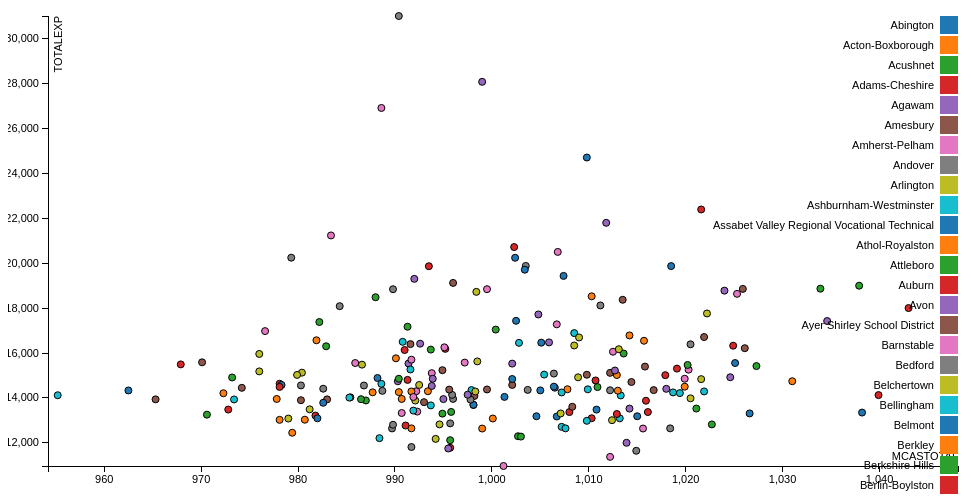
D3 v3 page, settled after 360 driven frames (6 s of simulated time); the page loaded 1 data file(s).


var margin = {top: 20, right: 50, bottom: 30, left: 40},
    width = 1000 - margin.left - margin.right,
    height = 500 - margin.top - margin.bottom;

/*
 * value accessor - returns the value to encode for a given data object.
 * scale - maps value to a visual display encoding, such as a pixel position.
 * map function - maps from data value to display value
 * axis - sets up axis
 */

// setup x
var xValue = function(d) { return d.MCASTOTAL;}, // data -> value
    xScale = d3.scale.linear().range([0, width]), // value -> display
    xMap = function(d) { return xScale(xValue(d));}, // data -> display
    xAxis = d3.svg.axis().scale(xScale).orient("bottom");

// setup y
var yValue = function(d) { return d["TOTALEXP"];}, // data -> value
    yScale = d3.scale.linear().range([height, 0]), // value -> display
    yMap = function(d) { return yScale(yValue(d));}, // data -> display
    yAxis = d3.svg.axis().scale(yScale).orient("left");

// setup fill color
var cValue = function(d) { return d.DISTRICT;},
    color = d3.scale.category10();

// add the graph canvas to the body of the webpage
var svg = d3.select("body").append("svg")
    .attr("width", width + margin.left + margin.right)
    .attr("height", height + margin.top + margin.bottom)
  .append("g")
    .attr("transform", "translate(" + margin.left + "," + margin.top +")");

// add the tooltip area to the webpage
var tooltip = d3.select("body").append("div")
    .attr("class", "tooltip")
    .style("opacity", 0);

// load data
d3.csv("MA-EDU-DATA4.csv", function(error, data) {

  // change string (from CSV) into number format
  data.forEach(function(d) {
    d.MCASTOTAL = +d.MCASTOTAL;
    d["TOTALEXP"] = +d["TOTALEXP"];
//    console.log(d);
  });

  // don't want dots overlapping axis, so add in buffer to data domain
  xScale.domain([d3.min(data, xValue)-1, d3.max(data, xValue)+1]);
  yScale.domain([d3.min(data, yValue)-1, d3.max(data, yValue)+1]);

  // x-axis
  svg.append("g")
      .attr("class", "x axis")
      .attr("transform", "translate(0," + height + ")")
      .call(xAxis)
    .append("text")
      .attr("class", "label")
      .attr("x", width)
      .attr("y", -6)
      .style("text-anchor", "end")
      .text("MCASTOTAL");

  // y-axis
  svg.append("g")
      .attr("class", "y axis")
      .call(yAxis)
    .append("text")
      .attr("class", "label")
      .attr("transform", "rotate(-90)")
      .attr("y", 6)
      .attr("dy", ".71em")
      .style("text-anchor", "end")
      .text("TOTALEXP");

  // draw dots
  svg.selectAll(".dot")
      .data(data)
    .enter().append("circle")
      .attr("class", "dot")
      .attr("r", 3.5)
      .attr("cx", xMap)
      .attr("cy", yMap)
      .style("fill", function(d) { return color(cValue(d));})
      .on("mouseover", function(d) {
          tooltip.transition()
               .duration(200)
               .style("opacity", .9);
          tooltip.html(d["Cereal Name"] + "<br/> (" + xValue(d)
	        + ", " + yValue(d) + ")")
               .style("left", (d3.event.pageX + 5) + "px")
               .style("top", (d3.event.pageY - 28) + "px");
      })
      .on("mouseout", function(d) {
          tooltip.transition()
               .duration(500)
               .style("opacity", 0);
      });

  // draw legend
  var legend = svg.selectAll(".legend")
      .data(color.domain())
    .enter().append("g")
      .attr("class", "legend")
      .attr("transform", function(d, i) { return "translate(0," + i * 20 + ")"; });

  // draw legend colored rectangles
  legend.append("rect")
      .attr("x", width - 18)
      .attr("width", 18)
      .attr("height", 18)
      .style("fill", color);

  // draw legend text
  legend.append("text")
      .attr("x", width - 24)
      .attr("y", 9)
      .attr("dy", ".35em")
      .style("text-anchor", "end")
      .text(function(d) { return d;})
});



### data: MA-EDU-DATA4.csv
DISTRICT, TOTALEXP, MCAS_ELA, MCAS_MATH, MCASTOTAL
Abington, 14047, 501, 500.3, 1001
Acton-Boxborough, 14745, 509.6, 521.4, 1031
Acushnet, 12120, 493.9, 501.8, 995.7
Adams-Cheshire, 13483, 488.2, 484.6, 972.8
Agawam, 15533, 494.9, 496.5, 991.4
Amesbury, 14580, 498.5, 503.6, 1002
Amherst-Pelham, 20504, 505.5, 501.3, 1007
Andover, 16389, 510.8, 509.7, 1020
Arlington, 13984, 510.8, 509.7, 1020
Ashburnham-Westminster, 12713, 501.1, 506.1, 1007
Assabet Valley Regional Vocational Techn…, 19872, 508.5, 510, 1018
Athol-Royalston, 14028, 486.7, 498.7, 985.4
Attleboro, 13378, 498.9, 496.9, 995.8
Auburn, 13371, 503.3, 504.7, 1008
Avon, 14744, 499.4, 490.9, 990.3
Ayer Shirley School District, 14090, 502.8, 495.4, 998.2
Barnstable, 15556, 491.4, 494.5, 985.9
Bedford, 18120, 504.8, 506.4, 1011
Belchertown, 12823, 497.7, 496.9, 994.6
Bellingham, 14351, 496.9, 501, 997.9
Belmont, 13349, 518.4, 519.8, 1038
Berkley, 12638, 498.7, 500.3, 999
Berkshire Hills, 18486, 493.7, 494.3, 988
Berlin-Boylston, 14779, 502.6, 508.1, 1011
Beverly, 13689, 498, 500.1, 998.1
Billerica, 15237, 496.6, 498.3, 994.9
Blackstone-Millville, 13330, 494.2, 496.5, 990.7
Boston, 20247, 489.7, 489.6, 979.3
Bourne, 15183, 496.1, 479.9, 976
Braintree, 14112, 507.4, 505.9, 1013
Bridgewater-Raynham, 13175, 499, 507.7, 1007
Brockton, 14210, 487.2, 485.1, 972.3
Brookline, 18866, 515.4, 518.5, 1034
Burlington, 19866, 493.6, 499.9, 993.5
Cambridge, 28077, 501.2, 497.8, 999
Canton, 15397, 508.6, 507.2, 1016
Carlisle, 19709, 523.2, 523.9, 1047
Carver, 14555, 494.5, 492.3, 986.8
Central Berkshire, 15484, 491.3, 495.3, 986.6
Chelmsford, 14216, 510.9, 508.5, 1019
Chelsea, 14334, 481.3, 481.2, 962.5
Chicopee, 14250, 492.2, 495.5, 987.7
Clarksburg, 14912, 487.4, 485.8, 973.2
Clinton, 13215, 492.5, 489.3, 981.8
Cohasset, 14922, 516.9, 507.7, 1025
Concord, 18857, 514.6, 511.3, 1026
Danvers, 15105, 496.7, 497.1, 993.8
Dartmouth, 13958, 494.5, 501.5, 996
Dedham, 18724, 496.9, 501.5, 998.4
Dennis-Yarmouth, 16499, 498.4, 492.4, 990.8
Dighton-Rehoboth, 13695, 499.9, 498.2, 998.1
Douglas, 12646, 493.6, 498.1, 991.7
Dover-Sherborn, 18999, 520.7, 517.2, 1038
Dracut, 11782, 499, 496.7, 995.7
Dudley-Charlton Reg, 11750, 497.8, 497.7, 995.5
Duxbury, 13607, 502.2, 506.1, 1008
East Bridgewater, 10971, 498.5, 502.7, 1001
East Longmeadow, 14359, 504.3, 499.4, 1004
Easthampton, 13083, 486.2, 492.8, 979
Easton, 13093, 505, 508.2, 1013
... 174 more rows